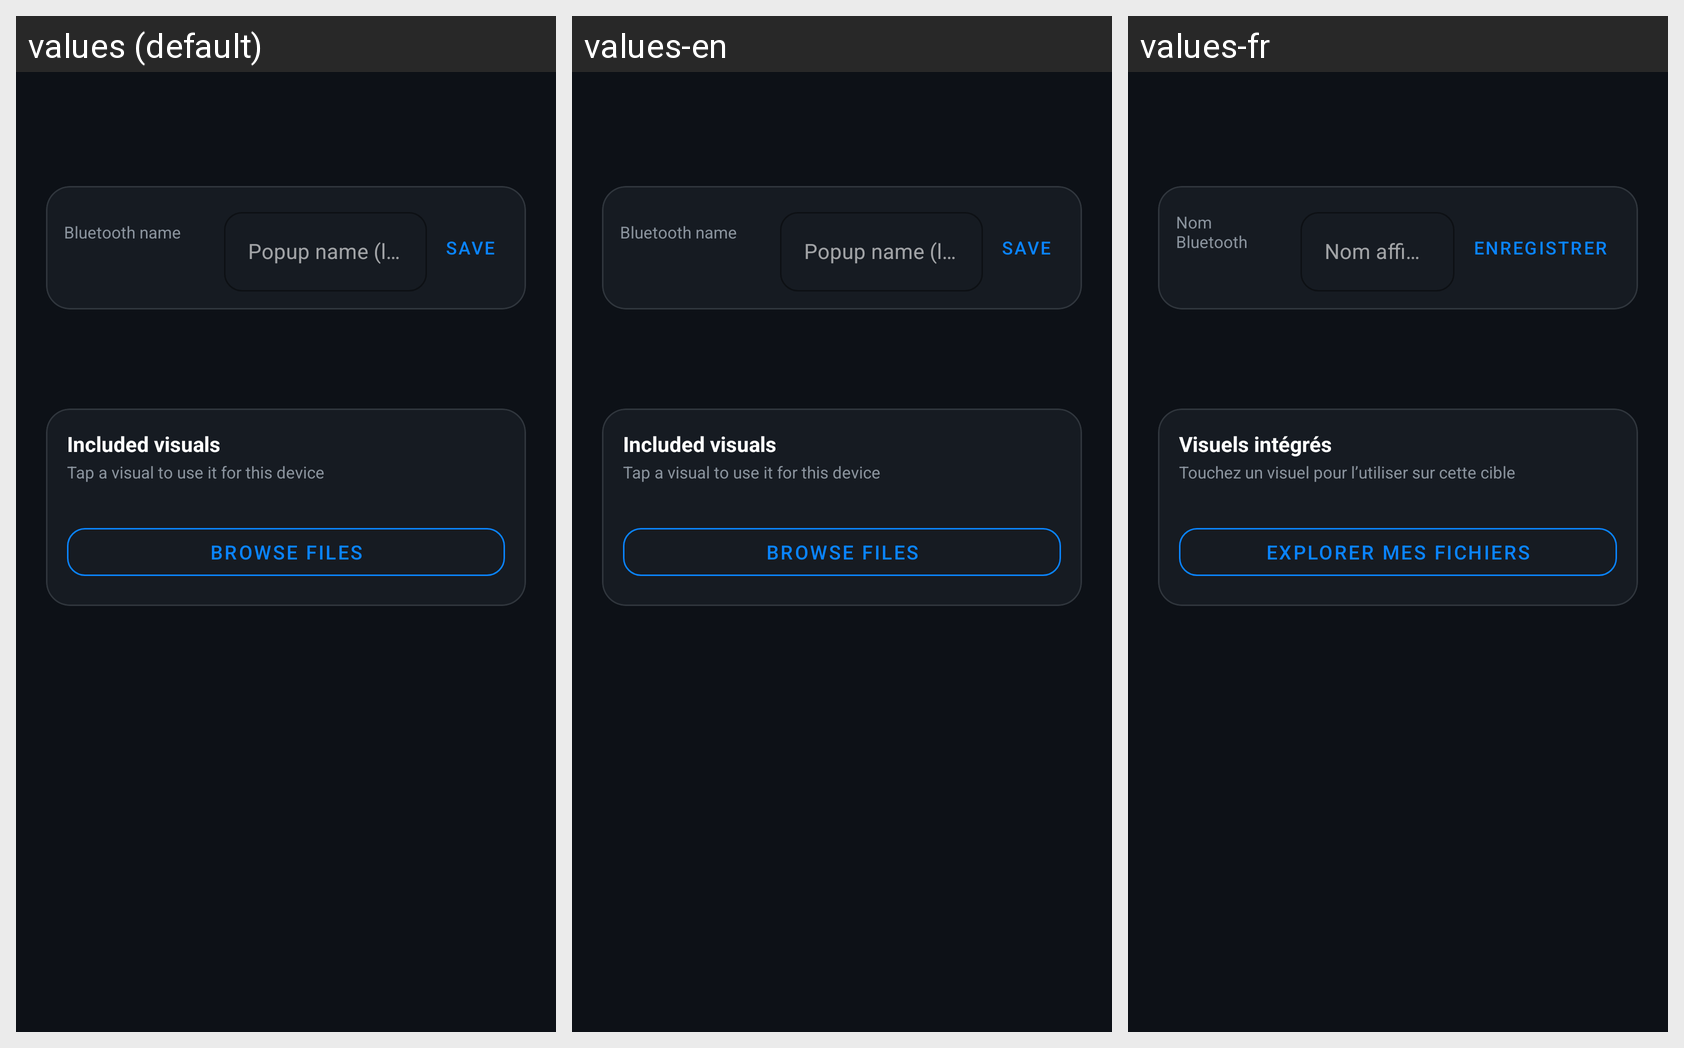

Here is an Android app screen in its default locale and in the app's own translations. Write out the translated-string differences for the strings that appear on this screen.
Android screen res/layout/layout_tab_themes.xml rendered under 3 locales, left to right: values (default), values-en, values-fr. Device: Nexus 5 (rendered at 1080×1920; each locale shown at half size, 540×960, under a caption strip naming it); theme Theme.VibePop.
Strings drawn on this screen, with the default value and each locale's value (text and hints the layout hard-codes, and strings that could not be matched under every locale, appear in the picture but are not listed):

detail_original_name
  values: Bluetooth name
  values-en: Bluetooth name
  values-fr: Nom Bluetooth

rename_dialog_hint
  values: Popup name (leave empty to use the Bluetooth name)
  values-en: Popup name (leave empty to use the Bluetooth name)
  values-fr: Nom affiché (vide = nom Bluetooth d’origine)

detail_save_name
  values: Save
  values-en: Save
  values-fr: Enregistrer

media_library_title
  values: Included visuals
  values-en: Included visuals
  values-fr: Visuels intégrés

media_library_hint
  values: Tap a visual to use it for this device
  values-en: Tap a visual to use it for this device
  values-fr: Touchez un visuel pour l’utiliser sur cette cible

media_change_action
  values: Browse files
  values-en: Browse files
  values-fr: Explorer mes fichiers
